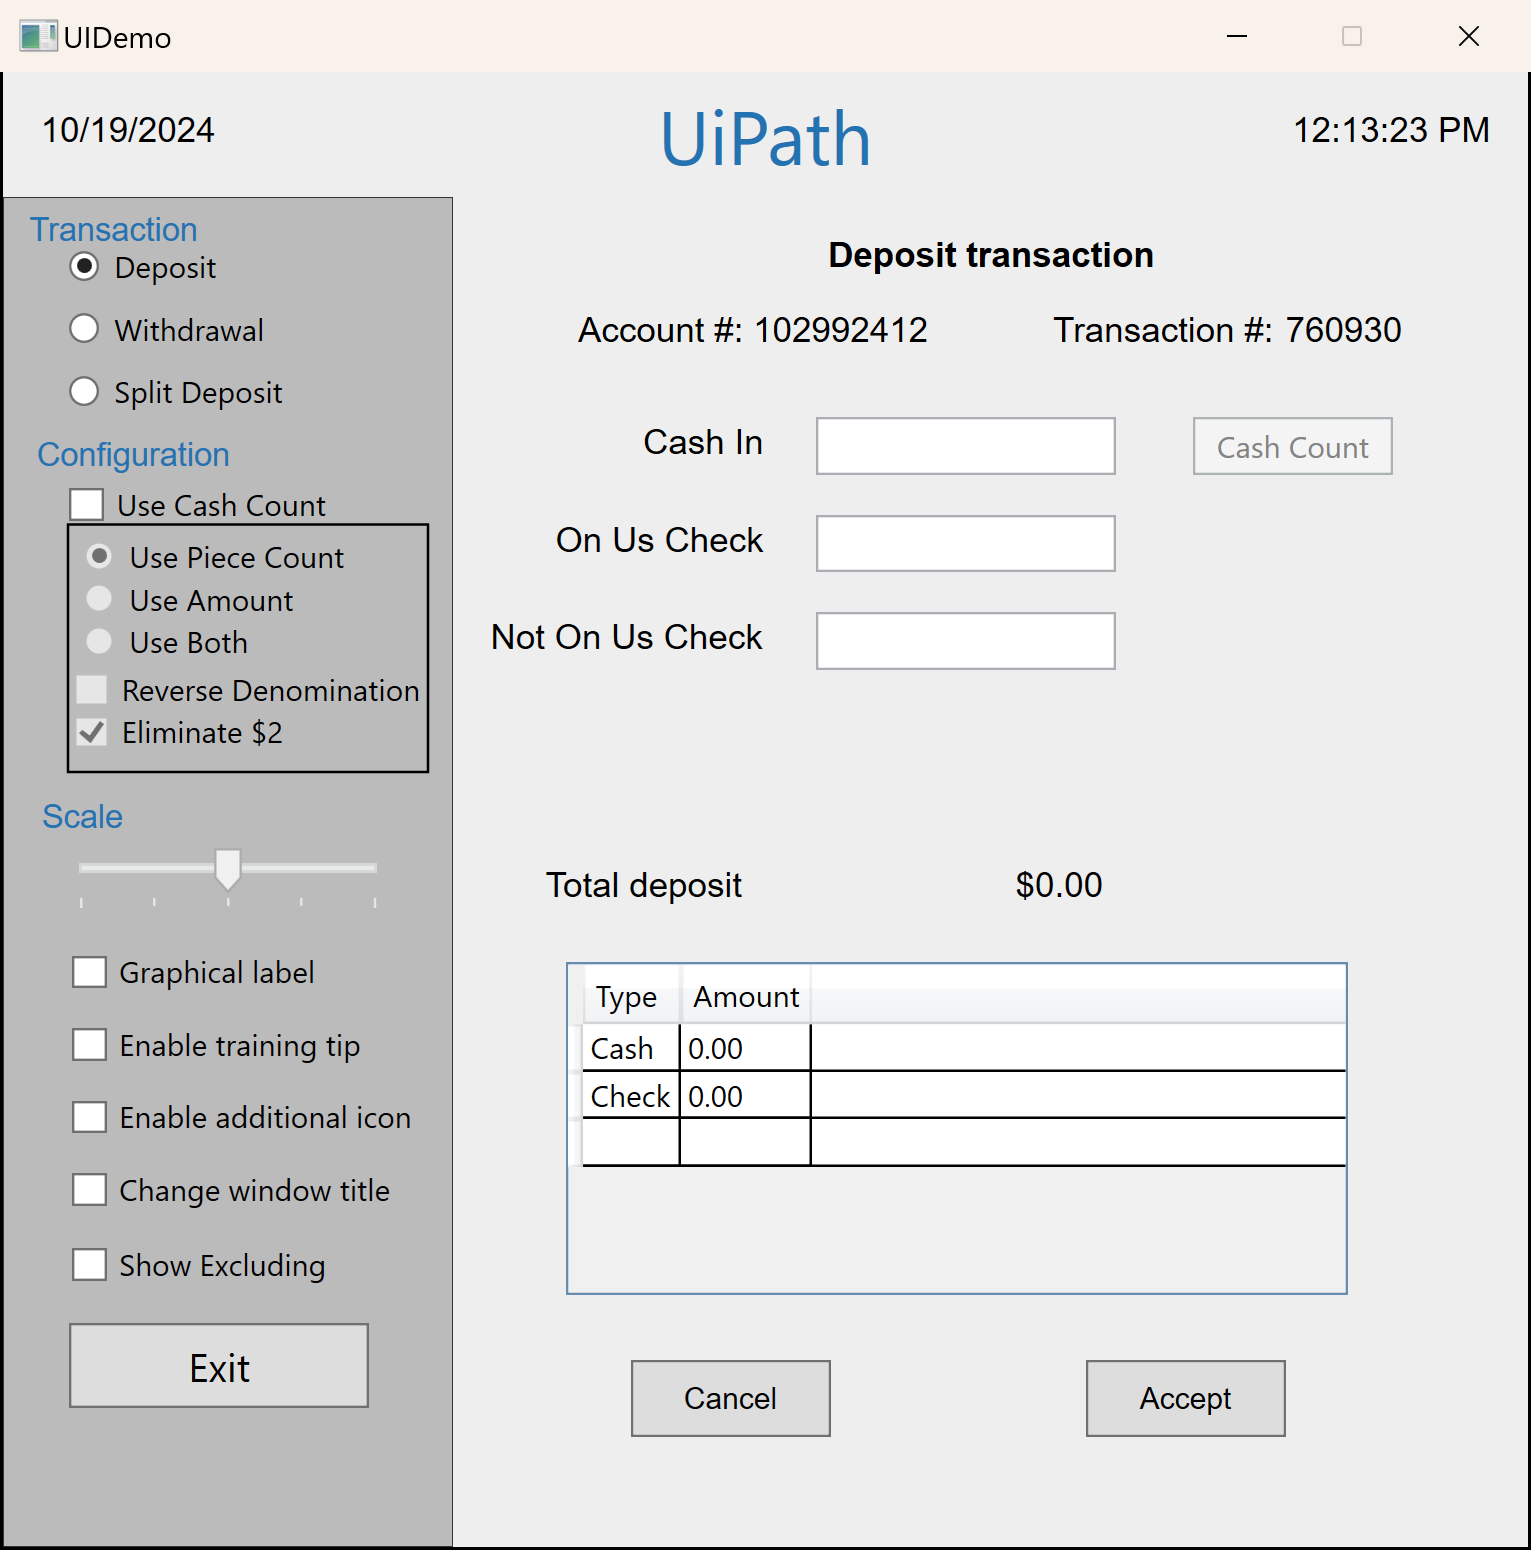
Task: TryCatchDemo_Solution
Workflow: Main

Step 1 [else]: Use Application: UIDemo on the element in window 'UIDemo' (uidemo.exe)

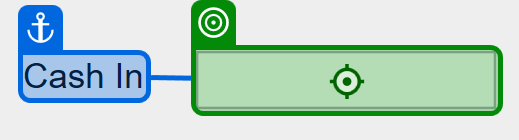
Step 2 [else]: type "row[1].ToString()" into 'Cash In'

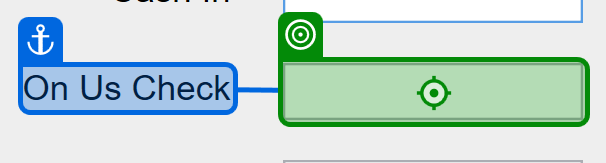
Step 3: type "row[2].ToString()" into 'On Us Check'

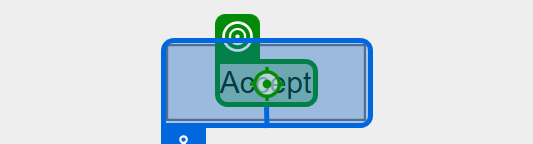
Step 4: click on 'Accept'